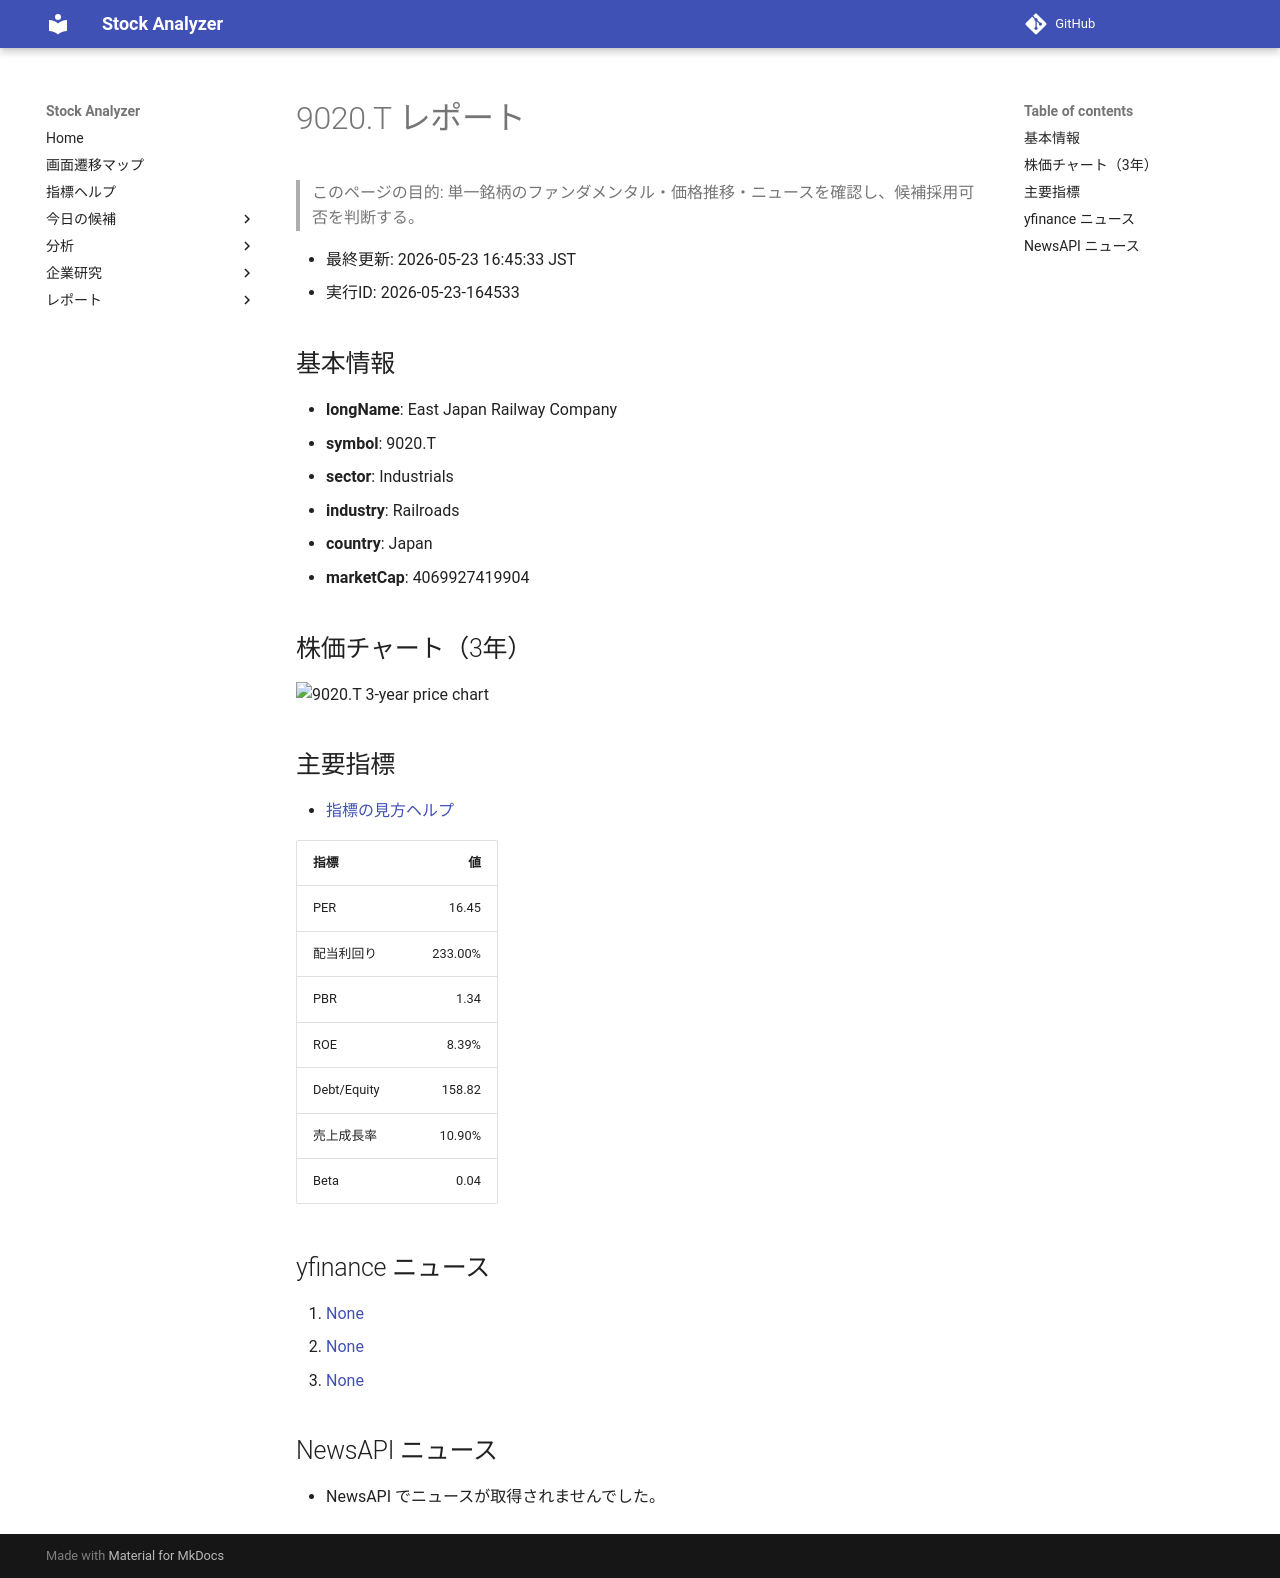

repository: Yumi-note/Making-APP · page: reports/2026-05-23/164533/9020_T/index.html · generator: mkdocs

# 9020.T レポート

> このページの目的: 単一銘柄のファンダメンタル・価格推移・ニュースを確認し、候補採用可否を判断する。

- 最終更新: 2026-05-23 16:45:33 JST
- 実行ID: 2026-05-23-164533

## 基本情報

- **longName**: East Japan Railway Company
- **symbol**: 9020.T
- **sector**: Industrials
- **industry**: Railroads
- **country**: Japan
- **marketCap**: 4069927419904

## 株価チャート（3年）

![9020.T 3-year price chart](9020_T_3y.png)

## 主要指標

- [指標の見方ヘルプ](../../../../indicators.md)

| 指標 | 値 |
|---|---:|
| PER | 16.45 |
| 配当利回り | 233.00% |
| PBR | 1.34 |
| ROE | 8.39% |
| Debt/Equity | 158.82 |
| 売上成長率 | 10.90% |
| Beta | 0.04 |

## yfinance ニュース

1. [None](None)
2. [None](None)
3. [None](None)

## NewsAPI ニュース

- NewsAPI でニュースが取得されませんでした。
